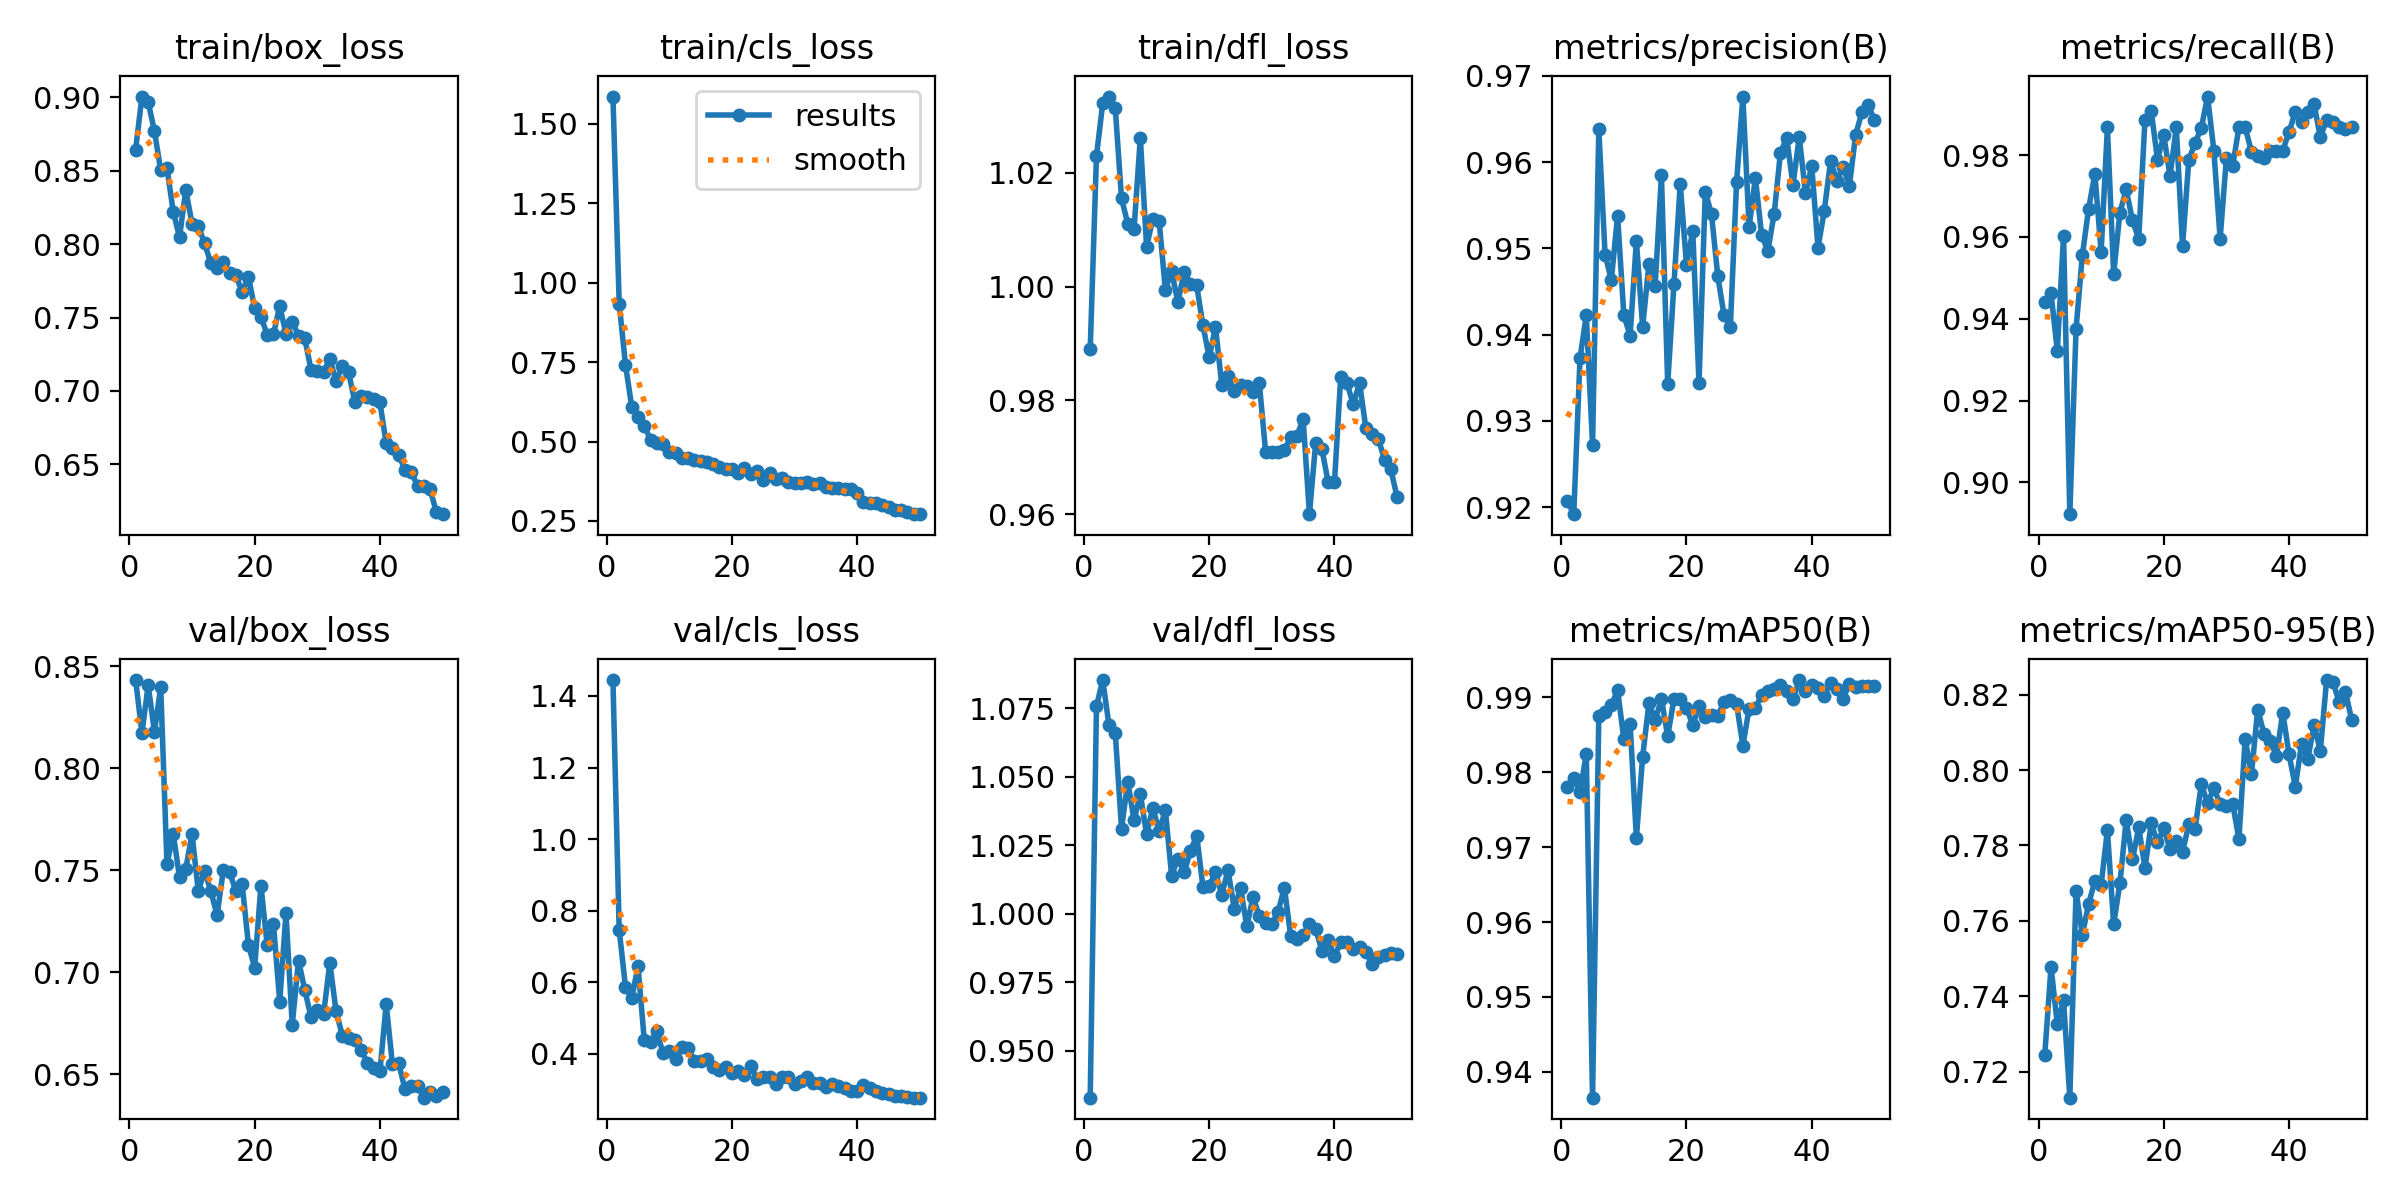

The file beside this chart, header and first rows:
epoch, time, train/box_loss, train/cls_loss, train/dfl_loss, metrics/precision(B), metrics/recall(B), metrics/mAP50(B), metrics/mAP50-95(B), val/box_loss, val/cls_loss, val/dfl_loss, lr/pg0, lr/pg1, lr/pg2
1, 44.99, 0.8644, 1.586, 0.989, 0.9207, 0.9441, 0.978, 0.7244, 0.8431, 1.444, 0.9329, 0.0006611, 0.0006611, 0.0006611
2, 86.44, 0.9005, 0.9342, 1.023, 0.9192, 0.9463, 0.9792, 0.7478, 0.8173, 0.7461, 1.076, 0.001301, 0.001301, 0.001301
3, 127.7, 0.8967, 0.7423, 1.032, 0.9373, 0.9322, 0.9774, 0.7326, 0.8406, 0.5878, 1.085, 0.001915, 0.001915, 0.001915
4, 168, 0.8769, 0.6097, 1.033, 0.9422, 0.9603, 0.9824, 0.7389, 0.8178, 0.5556, 1.069, 0.001881, 0.001881, 0.001881
5, 208.4, 0.8501, 0.5781, 1.031, 0.9273, 0.8922, 0.9365, 0.7131, 0.8396, 0.6452, 1.066, 0.001842, 0.001842, 0.001842
6, 249.1, 0.8518, 0.549, 1.016, 0.9638, 0.9376, 0.9875, 0.7679, 0.7529, 0.4392, 1.031, 0.001802, 0.001802, 0.001802
7, 289.5, 0.822, 0.5064, 1.011, 0.9493, 0.9555, 0.988, 0.7563, 0.7677, 0.4332, 1.048, 0.001762, 0.001762, 0.001762
8, 329.8, 0.8047, 0.4953, 1.01, 0.9463, 0.9669, 0.9889, 0.7645, 0.7467, 0.4633, 1.034, 0.001723, 0.001723, 0.001723
9, 369.9, 0.8366, 0.4936, 1.026, 0.9538, 0.9754, 0.991, 0.7706, 0.7507, 0.4023, 1.044, 0.001683, 0.001683, 0.001683
10, 410.2, 0.814, 0.4667, 1.007, 0.9423, 0.9564, 0.9844, 0.7695, 0.7676, 0.4072, 1.029, 0.001644, 0.001644, 0.001644
11, 451.2, 0.8123, 0.4654, 1.012, 0.9399, 0.9868, 0.9865, 0.7841, 0.7397, 0.3861, 1.039, 0.001604, 0.001604, 0.001604
12, 491.3, 0.8005, 0.4472, 1.012, 0.9509, 0.951, 0.9712, 0.7591, 0.7498, 0.4188, 1.03, 0.001564, 0.001564, 0.001564
13, 532.1, 0.7872, 0.4488, 0.9994, 0.9409, 0.966, 0.9821, 0.77, 0.7397, 0.4179, 1.038, 0.001525, 0.001525, 0.001525
14, 572.1, 0.7835, 0.4426, 1.003, 0.9481, 0.9716, 0.9892, 0.7868, 0.7278, 0.3802, 1.014, 0.001485, 0.001485, 0.001485
15, 612.4, 0.7878, 0.4403, 0.9973, 0.9457, 0.9641, 0.987, 0.7763, 0.7502, 0.3798, 1.02, 0.001446, 0.001446, 0.001446
16, 652.6, 0.7805, 0.4348, 1.003, 0.9585, 0.9596, 0.9898, 0.7848, 0.7489, 0.3845, 1.015, 0.001406, 0.001406, 0.001406
17, 691.9, 0.7788, 0.4283, 1, 0.9343, 0.9887, 0.9848, 0.774, 0.7398, 0.3642, 1.023, 0.001366, 0.001366, 0.001366
18, 731.8, 0.7673, 0.4209, 1, 0.9459, 0.9908, 0.9898, 0.7858, 0.7432, 0.3565, 1.029, 0.001327, 0.001327, 0.001327
19, 772, 0.7779, 0.4121, 0.9932, 0.9575, 0.9789, 0.9897, 0.7808, 0.7135, 0.3636, 1.01, 0.001287, 0.001287, 0.001287
20, 812.1, 0.7564, 0.413, 0.9875, 0.9481, 0.9849, 0.9886, 0.7845, 0.7022, 0.3455, 1.01, 0.001248, 0.001248, 0.001248
21, 852, 0.7505, 0.3995, 0.9929, 0.952, 0.9749, 0.9863, 0.7791, 0.7424, 0.3522, 1.015, 0.001208, 0.001208, 0.001208
22, 892.5, 0.7384, 0.4183, 0.9828, 0.9344, 0.9868, 0.9888, 0.7811, 0.7133, 0.3422, 1.007, 0.001168, 0.001168, 0.001168
23, 932.6, 0.7386, 0.3987, 0.9843, 0.9566, 0.9579, 0.9874, 0.7783, 0.7238, 0.3651, 1.016, 0.001129, 0.001129, 0.001129
24, 972.6, 0.7579, 0.4078, 0.9816, 0.9539, 0.9789, 0.9876, 0.7856, 0.6854, 0.3311, 1.002, 0.001089, 0.001089, 0.001089
25, 1012, 0.739, 0.3797, 0.9828, 0.9468, 0.983, 0.9875, 0.7844, 0.7288, 0.3351, 1.01, 0.00105, 0.00105, 0.00105
26, 1052, 0.7473, 0.4022, 0.9825, 0.9422, 0.9867, 0.9894, 0.7962, 0.6742, 0.3347, 0.9954, 0.00101, 0.00101, 0.00101
27, 1092, 0.7375, 0.3815, 0.9815, 0.9409, 0.9943, 0.9896, 0.7913, 0.7057, 0.3148, 1.006, 0.0009704, 0.0009704, 0.0009704
28, 1132, 0.7358, 0.3858, 0.983, 0.9577, 0.9811, 0.9891, 0.7951, 0.6913, 0.3342, 0.9992, 0.0009308, 0.0009308, 0.0009308
29, 1172, 0.7145, 0.372, 0.971, 0.9676, 0.9596, 0.9835, 0.791, 0.678, 0.3347, 0.9966, 0.0008912, 0.0008912, 0.0008912
30, 1212, 0.7133, 0.369, 0.971, 0.9524, 0.9792, 0.9885, 0.7906, 0.6814, 0.3155, 0.9962, 0.0008516, 0.0008516, 0.0008516
31, 1251, 0.713, 0.37, 0.9709, 0.9582, 0.9773, 0.9885, 0.7911, 0.6795, 0.3247, 1.001, 0.000812, 0.000812, 0.000812
32, 1291, 0.7218, 0.3716, 0.9712, 0.9515, 0.9868, 0.9903, 0.7816, 0.7045, 0.3358, 1.01, 0.0007724, 0.0007724, 0.0007724
33, 1331, 0.7067, 0.3656, 0.9736, 0.9497, 0.9868, 0.9908, 0.8082, 0.6807, 0.3179, 0.992, 0.0007328, 0.0007328, 0.0007328
34, 1371, 0.7169, 0.3699, 0.9738, 0.954, 0.9809, 0.9911, 0.7989, 0.6689, 0.3186, 0.9909, 0.0006932, 0.0006932, 0.0006932
35, 1410, 0.7127, 0.3562, 0.9767, 0.9611, 0.9799, 0.9916, 0.816, 0.6677, 0.3086, 0.9922, 0.0006536, 0.0006536, 0.0006536
36, 1451, 0.6923, 0.3529, 0.96, 0.9628, 0.9792, 0.9908, 0.8097, 0.6669, 0.3147, 0.9962, 0.000614, 0.000614, 0.000614
37, 1490, 0.6964, 0.3533, 0.9725, 0.9574, 0.9811, 0.9898, 0.8078, 0.6617, 0.3094, 0.9945, 0.0005744, 0.0005744, 0.0005744
38, 1530, 0.6958, 0.3507, 0.9714, 0.9629, 0.9811, 0.9923, 0.8037, 0.6557, 0.3058, 0.9864, 0.0005348, 0.0005348, 0.0005348
39, 1569, 0.6942, 0.3509, 0.9656, 0.9565, 0.9811, 0.9909, 0.8153, 0.6532, 0.2969, 0.9905, 0.0004952, 0.0004952, 0.0004952
40, 1609, 0.6922, 0.3374, 0.9656, 0.9595, 0.9857, 0.9917, 0.8042, 0.6516, 0.2956, 0.9845, 0.0004556, 0.0004556, 0.0004556
41, 1650, 0.6643, 0.3087, 0.9842, 0.9501, 0.9906, 0.9912, 0.7956, 0.6843, 0.3141, 0.9896, 0.000416, 0.000416, 0.000416
42, 1688, 0.6611, 0.3075, 0.983, 0.9544, 0.9881, 0.9901, 0.8069, 0.6548, 0.3047, 0.9896, 0.0003764, 0.0003764, 0.0003764
43, 1727, 0.6564, 0.3072, 0.9793, 0.9601, 0.9906, 0.992, 0.803, 0.6553, 0.2957, 0.9872, 0.0003368, 0.0003368, 0.0003368
44, 1766, 0.6464, 0.299, 0.9831, 0.9579, 0.9924, 0.9912, 0.8119, 0.6426, 0.2915, 0.988, 0.0002972, 0.0002972, 0.0002972
45, 1804, 0.6451, 0.2948, 0.9752, 0.9595, 0.9844, 0.9898, 0.8051, 0.6443, 0.2877, 0.9862, 0.0002576, 0.0002576, 0.0002576
46, 1843, 0.6353, 0.2854, 0.9741, 0.9572, 0.9887, 0.9918, 0.8239, 0.6441, 0.2823, 0.9817, 0.000218, 0.000218, 0.000218
47, 1882, 0.6354, 0.284, 0.9733, 0.9631, 0.988, 0.9914, 0.8234, 0.6385, 0.2826, 0.9841, 0.0001784, 0.0001784, 0.0001784
48, 1922, 0.6333, 0.2786, 0.9695, 0.9658, 0.9868, 0.9916, 0.8181, 0.6415, 0.2797, 0.9848, 0.0001388, 0.0001388, 0.0001388
49, 1961, 0.6177, 0.2715, 0.9679, 0.9667, 0.9865, 0.9915, 0.8208, 0.6391, 0.2778, 0.9855, 9.92e-05, 9.92e-05, 9.92e-05
50, 2000, 0.6161, 0.2733, 0.963, 0.9649, 0.9868, 0.9915, 0.8134, 0.6413, 0.2782, 0.9854, 5.96e-05, 5.96e-05, 5.96e-05
